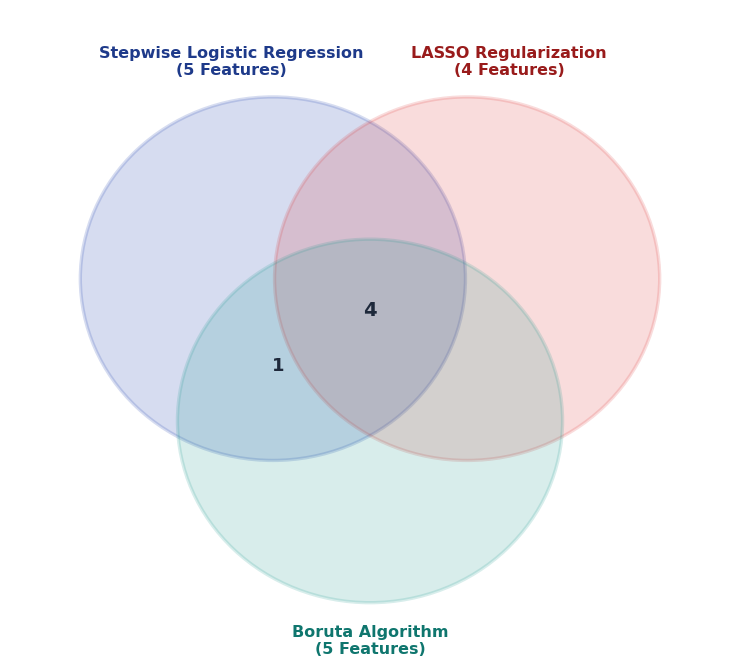

The script that saved this image:
# -*- coding: utf-8 -*-
"""
Generate Pure Publication-Grade Three-Track Feature Selection Venn Diagram
Style: Nature / Lancet Digital Health / CNS
Requirements:
- All English (全英文)
- No 'Figure 5' title or header banner (不要figure5这样的东西)
- No right-side panel (右边的不需要)
- Pure Venn diagram only (就是venn图就行)
- No small annotations above or below (上面和下面的小字也不要)
- Clean, moderate-sized numbers without any wrapping circles (数字别太大，别是圆包裹，不大不小)
"""

import os
import matplotlib
matplotlib.use("Agg")
import matplotlib.pyplot as plt
from matplotlib.patches import Circle

def create_pure_english_venn(output_paths):
    plt.rcParams['font.sans-serif'] = ['Arial', 'Helvetica', 'DejaVu Sans']
    plt.rcParams['axes.unicode_minus'] = False
    
    # Clean balanced aspect ratio, 300 DPI publication resolution
    fig = plt.figure(figsize=(8.0, 7.2), facecolor='white', dpi=300)
    ax = fig.add_axes([0.05, 0.05, 0.90, 0.90])
    ax.set_facecolor('white')
    ax.set_xlim(-2.15, 2.15)
    ax.set_ylim(-2.15, 1.95)
    ax.axis('off')
    
    # Geometry of the 3 circles - perfectly balanced & centered
    r = 1.15
    c1 = (-0.58, 0.25)   # Top-Left: Stepwise Logistic Regression
    c2 = (0.58, 0.25)    # Top-Right: LASSO Regularization
    c3 = (0.00, -0.65)   # Bottom-Center: Boruta Algorithm
    
    # Sophisticated journal color palette
    color_t1 = '#1E40AF'  # Royal Blue
    color_t2 = '#DC2626'  # Crimson Red
    color_t3 = '#0D9488'  # Emerald Teal
    
    circle1 = Circle(c1, r, facecolor=color_t1, alpha=0.18, edgecolor=color_t1, lw=2.4, zorder=2)
    circle2 = Circle(c2, r, facecolor=color_t2, alpha=0.16, edgecolor=color_t2, lw=2.4, zorder=2)
    circle3 = Circle(c3, r, facecolor=color_t3, alpha=0.16, edgecolor=color_t3, lw=2.4, zorder=2)
    
    ax.add_patch(circle1)
    ax.add_patch(circle2)
    ax.add_patch(circle3)
    
    # Pure English Set Labels - Bold, elegant, professional typography
    ax.text(c1[0] - 0.25, c1[1] + r + 0.12, 'Stepwise Logistic Regression\n(5 Features)',
            fontsize=11.5, fontweight='bold', color='#1E3A8A', ha='center', va='bottom', linespacing=1.2, zorder=5)
    
    ax.text(c2[0] + 0.25, c2[1] + r + 0.12, 'LASSO Regularization\n(4 Features)',
            fontsize=11.5, fontweight='bold', color='#991B1B', ha='center', va='bottom', linespacing=1.2, zorder=5)
    
    ax.text(c3[0], c3[1] - r - 0.14, 'Boruta Algorithm\n(5 Features)',
            fontsize=11.5, fontweight='bold', color='#0F766E', ha='center', va='top', linespacing=1.2, zorder=5)
    
    # Center 3-way intersection: Plain moderate-sized number without any enclosing circle
    ax.text(0.00, 0.05, '4', fontsize=14, fontweight='bold', color='#1E293B', ha='center', va='center', zorder=6)
    
    # 2-way overlap between Track 1 & Track 3: Plain moderate-sized number without any enclosing circle
    ax.text(-0.55, -0.30, '1', fontsize=13, fontweight='bold', color='#1E293B', ha='center', va='center', zorder=6)
    
    for path in output_paths:
        os.makedirs(os.path.dirname(path), exist_ok=True)
        plt.savefig(path, dpi=300, facecolor='white', bbox_inches='tight')
        print(f"[OK] Pure English Venn diagram saved to: {path}")
        
    plt.close()

if __name__ == "__main__":
    out1 = os.path.join(r"D:\acode\ECMO\report\sci_figures", "fig05_step4_three_track_venn_diagram.png")
    out2 = os.path.join(r"D:\acode\ECMO\web_app\static\sci_figures", "fig05_step4_three_track_venn_diagram.png")
    out3 = os.path.join(r"C:\Users\Administrator\.gemini\antigravity\brain\8135a483-dc36-4da3-997c-c300a510ee39\sci_figures", "fig05_step4_three_track_venn_diagram.png")
    create_pure_english_venn([out1, out2, out3])
